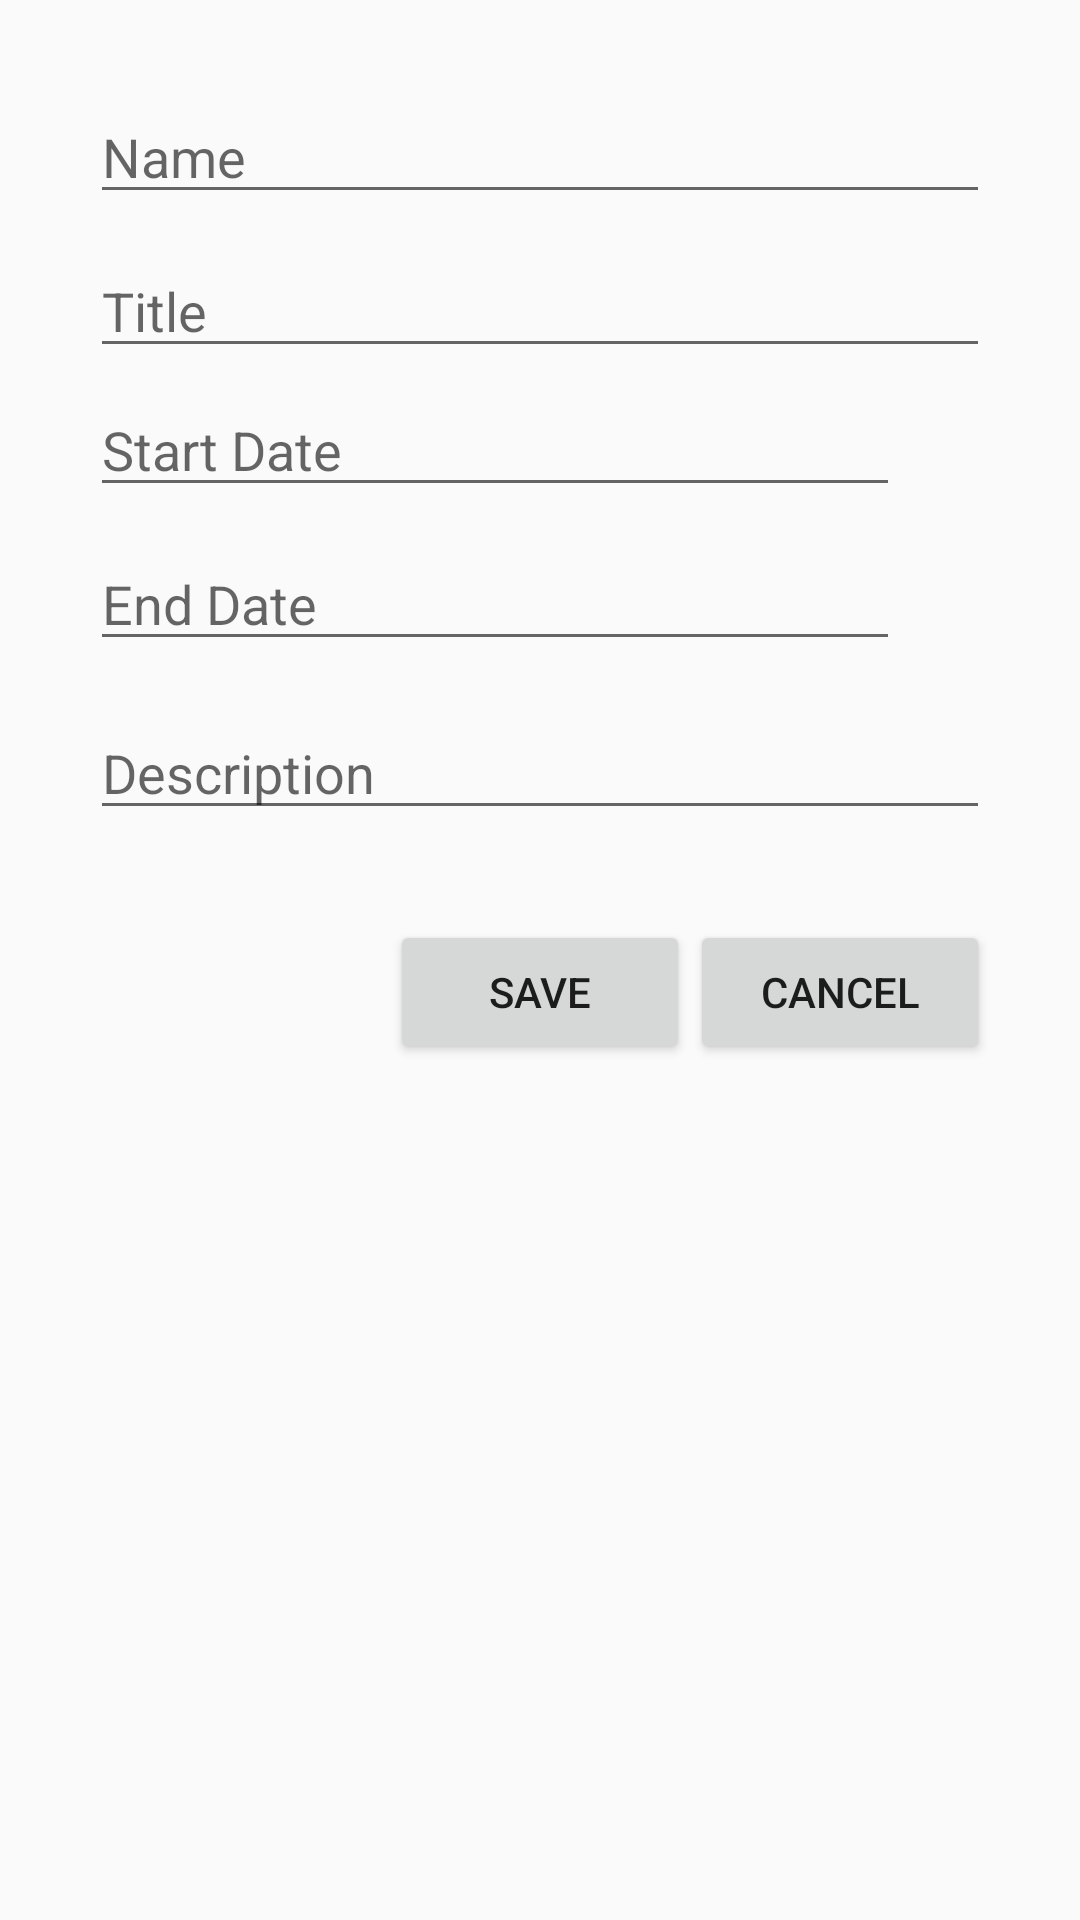

Reconstruct the res/layout file that produces this screen, plus the resources it refers to.
<!-- AndroidManifest.xml: application theme AppTheme -->
<!-- res/layout/activity_add_assignment.xml -->
<?xml version="1.0" encoding="utf-8"?>
<android.support.constraint.ConstraintLayout
    xmlns:android="http://schemas.android.com/apk/res/android"
    xmlns:app="http://schemas.android.com/apk/res-auto"
    xmlns:tools="http://schemas.android.com/tools"
    android:layout_width="match_parent"
    android:layout_height="match_parent"
    tools:context=".AddAssignmentActivity">

    <ScrollView
        android:layout_width="match_parent"
        android:layout_height="match_parent">

        <LinearLayout
            android:layout_width="match_parent"
            android:layout_height="match_parent"
            android:orientation="vertical"
            android:layout_margin="30dp">

            <AutoCompleteTextView
                android:id="@+id/addAssignmentEditTextName"
                android:layout_width="match_parent"
                android:layout_height="wrap_content"
                android:layout_marginBottom="10dp"
                android:inputType="text"
                android:hint="Name"/>

            <EditText
                android:id="@+id/addAssignmentEditTextTitle"
                android:layout_width="match_parent"
                android:layout_height="wrap_content"
                android:layout_marginBottom="10dp"
                android:inputType="text"
                android:hint="Title"/>

            <LinearLayout
                android:layout_width="match_parent"
                android:layout_height="wrap_content"
                android:gravity="center_vertical"
                android:orientation="horizontal">

                <EditText
                    android:id="@+id/addAssignmentEditTextStartDate"
                    android:layout_width="0dp"
                    android:layout_height="wrap_content"
                    android:layout_marginBottom="10dp"
                    android:layout_weight="9"
                    android:inputType="text"
                    android:hint="Start Date"/>

                <LinearLayout
                    android:layout_width="0dp"
                    android:layout_height="wrap_content"
                    android:layout_weight="1"
                    android:orientation="vertical">

                    <ImageView
                        android:layout_width="30dp"
                        android:layout_height="30dp"
                        android:src="@drawable/baseline_calendar_today_black_18"/>
                </LinearLayout>
            </LinearLayout>

            <LinearLayout
                android:layout_width="match_parent"
                android:layout_height="wrap_content"
                android:gravity="center_vertical"
                android:orientation="horizontal">

                <EditText
                    android:id="@+id/addAssignmentEditTextEndDate"
                    android:layout_width="0dp"
                    android:layout_height="wrap_content"
                    android:layout_marginBottom="10dp"
                    android:layout_weight="9"
                    android:inputType="text"
                    android:hint="End Date"/>

                <LinearLayout
                    android:layout_width="0dp"
                    android:layout_height="wrap_content"
                    android:layout_weight="1"
                    android:orientation="vertical">

                    <ImageView
                        android:layout_width="30dp"
                        android:layout_height="30dp"
                        android:src="@drawable/baseline_calendar_today_black_18"/>
                </LinearLayout>
            </LinearLayout>

            <EditText
                android:id="@+id/addAssignmentEditTextDescription"
                android:layout_width="match_parent"
                android:layout_height="wrap_content"
                android:layout_marginBottom="10dp"
                android:inputType="textMultiLine"
                android:hint="Description"/>

            <LinearLayout
                android:layout_marginTop="20dp"
                android:layout_width="match_parent"
                android:layout_height="wrap_content"
                android:gravity="right">

                <Button
                    android:id="@+id/addAssignmentButtonSave"
                    android:layout_width="100dp"
                    android:layout_height="wrap_content"
                    android:text="Save"/>

                <Button
                    android:id="@+id/addAssignmentButtonCancel"
                    android:layout_width="100dp"
                    android:layout_height="wrap_content"
                    android:text="Cancel"/>

            </LinearLayout>
        </LinearLayout>
    </ScrollView>
</android.support.constraint.ConstraintLayout>
<!-- resources referenced by this layout -->
<resources>
  <style name="AppTheme" parent="android:Theme.Material.Light.DarkActionBar">
          
      </style>
</resources>
